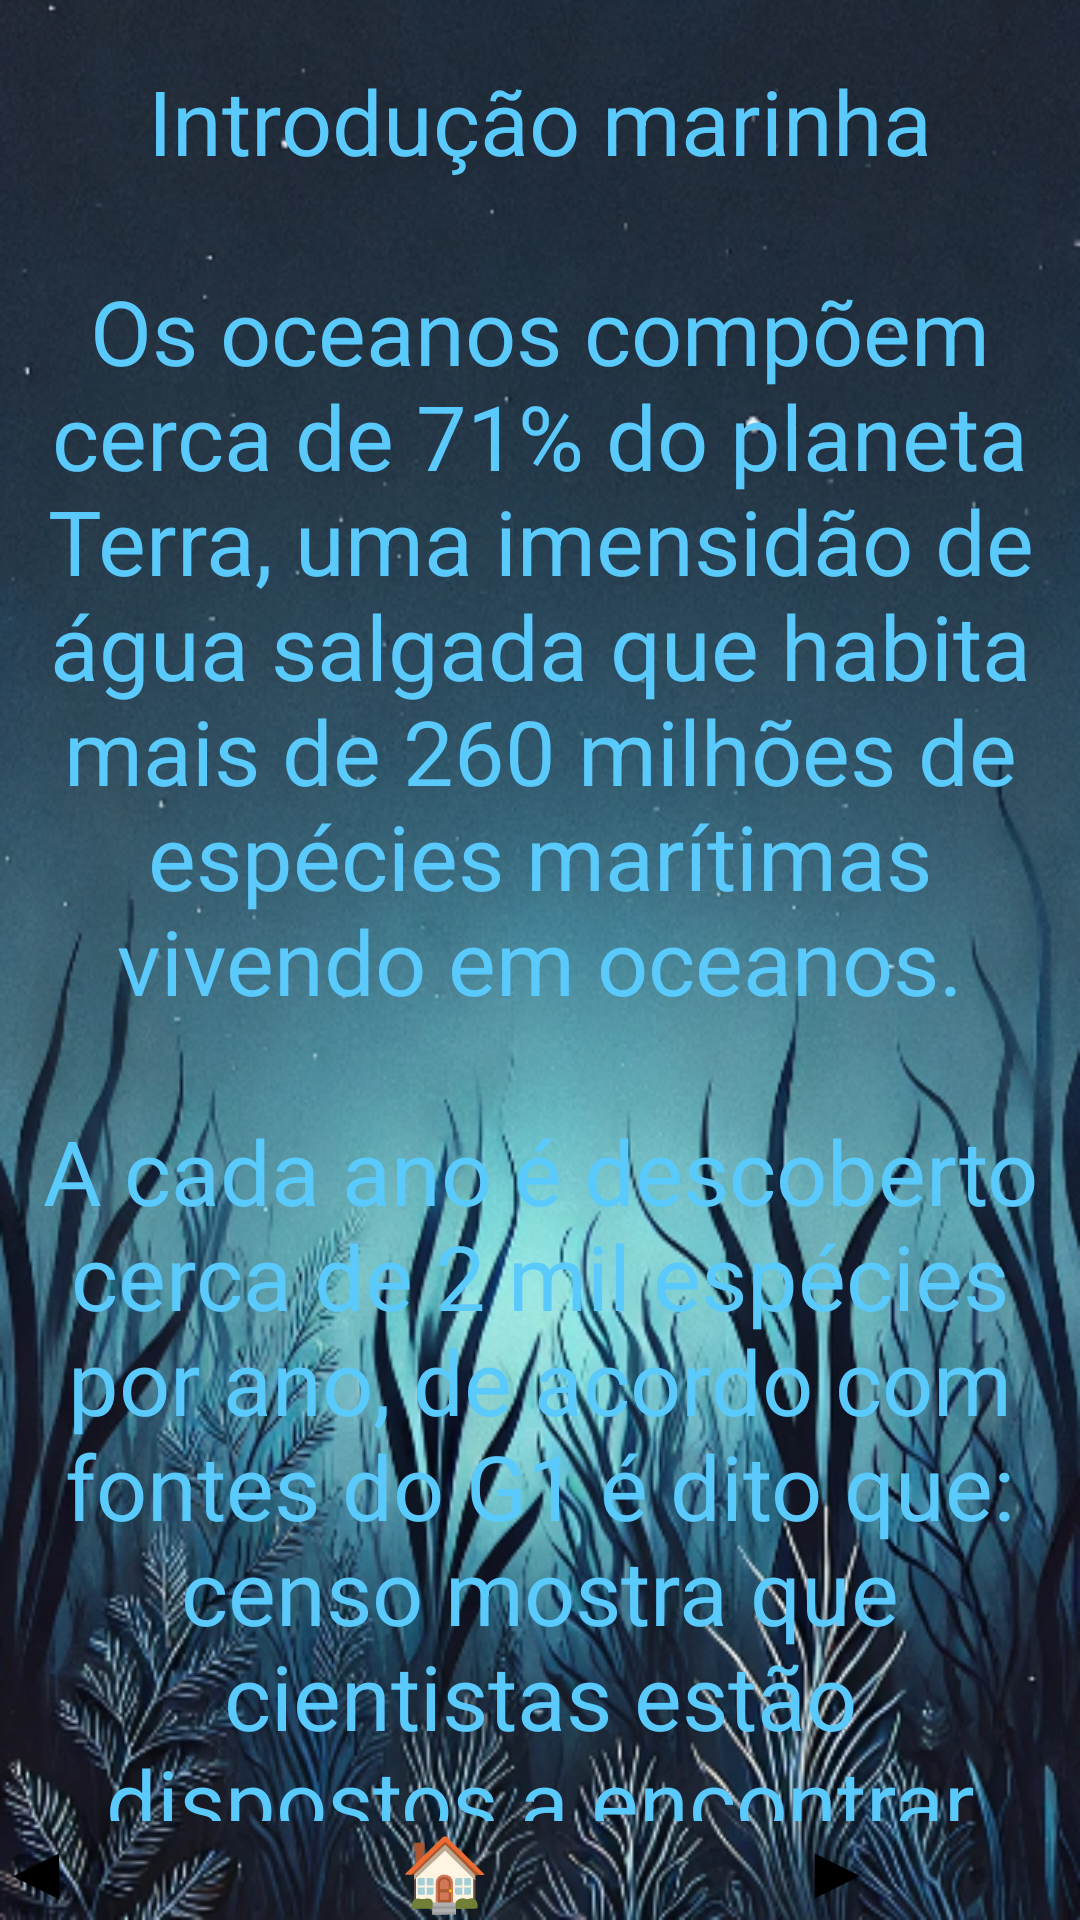

The Android layout XML behind this screen, and the referenced resources:
<!-- AndroidManifest.xml: application theme Theme.AquaLife -->
<!-- res/layout/activity_layout_topico1_t2.xml -->
<?xml version="1.0" encoding="utf-8"?>
<androidx.constraintlayout.widget.ConstraintLayout xmlns:android="http://schemas.android.com/apk/res/android"
    xmlns:app="http://schemas.android.com/apk/res-auto"
    xmlns:tools="http://schemas.android.com/tools"
    android:id="@+id/main"
    android:layout_width="match_parent"
    android:layout_height="match_parent"
    tools:context=".Topico1_t2"
    android:background="@drawable/background_azul">


    <LinearLayout
        android:layout_width="match_parent"
        android:layout_height="match_parent"
        android:orientation="vertical">



        <ScrollView
            android:layout_width="match_parent"
            android:layout_height="0dp"
            android:orientation="vertical"
            android:layout_weight="1">

            <TextView
                android:id="@+id/textView17"
                android:layout_width="match_parent"
                android:layout_height="wrap_content"
                android:layout_marginTop="10dp"
                android:gravity="center"
                android:padding="10dp"
                android:text="@string/textoTopico1_t2"
                android:textColor="@color/blue3"
                android:textSize="30dp" />


        </ScrollView>
        <LinearLayout
            android:layout_width="match_parent"
            android:layout_height="wrap_content"
            android:orientation="horizontal"
            android:gravity="center">

            <Button
                android:id="@+id/btnVoltar"
                android:layout_width="0dp"
                android:layout_height="wrap_content"
                android:layout_weight="1"
                android:backgroundTint="@color/blue"
                android:layout_marginEnd="40dp"
                android:textStyle="bold"
                android:textSize="24sp"
                android:text="@string/setaVoltar" />

            <Button
                android:id="@+id/btnHome"
                android:layout_width="0dp"
                android:backgroundTint="@color/blue"
                android:layout_height="wrap_content"
                android:layout_weight="1"
                android:textStyle="bold"
                android:textSize="24sp"
                android:text="@string/botaoHome" />
            <Button
                android:id="@+id/btnAvancar"
                android:layout_width="0dp"
                android:backgroundTint="@color/blue"
                android:layout_height="wrap_content"
                android:layout_weight="1"
                android:layout_marginStart="40dp"
                android:textStyle="bold"
                android:textSize="24sp"
                android:text="@string/setaAvancar" />
        </LinearLayout>
    </LinearLayout>
</androidx.constraintlayout.widget.ConstraintLayout>
<!-- resources referenced by this layout -->
<resources>
  <color name="blue">#29A0FF</color>
  <color name="blue3">#5ACAFD</color>
  <!-- drawable background_azul: png bitmap (drawable, 412870 bytes) -->
  <string name="botaoHome">🏠</string>
  <string name="setaAvancar">▶</string>
  <string name="setaVoltar">◀</string>
  <string name="textoTopico1_t2">Introdução marinha\n\nOs oceanos compõem cerca de 71% do planeta Terra, uma imensidão de água salgada que habita mais de 260 milhões de espécies marítimas vivendo em oceanos.\n\nA cada ano é descoberto cerca de 2 mil espécies por ano, de acordo com fontes do G1 é dito que: censo mostra que cientistas estão dispostos a encontrar 100 mil espécies nos próximos 10 anos.\n\nNo Brasil cerca de 95% do comércio internacional é feito através de navegações, os mares banham 8 mil quilômetros de nosso litorais e rios, ou seja, além de abrigar vidas aquáticas os oceanos também possuem seu valo econômico, mas os oceano não são importantes apenas para a vida aquática e econômica.\n\nEles possuem importância em relação ao oxigênio de todo planeta, já que as algas são considerados os verdadeiros "pulmão do mundo" e não a Amazônia (desculpa Amazônia), compondo 54% do oxigênio de todo planeta.\nMuito interessante não é? Mas temos muitos problemas que ameaçam todas essas maravilhas, e precisamos resolve-los antes que seja tarde demais.\nE a nossa melhor ferramenta para combater isso... é o nosso conhecimento!\n\nAgora que você sabe toda a importância dos oceanos, vamos testar seu conhecimento com alguma perguntinhas. Sei que você se dará bem e não tem problema errar desde que você aprenda com os seus erros. Boa sorte!</string>
</resources>
